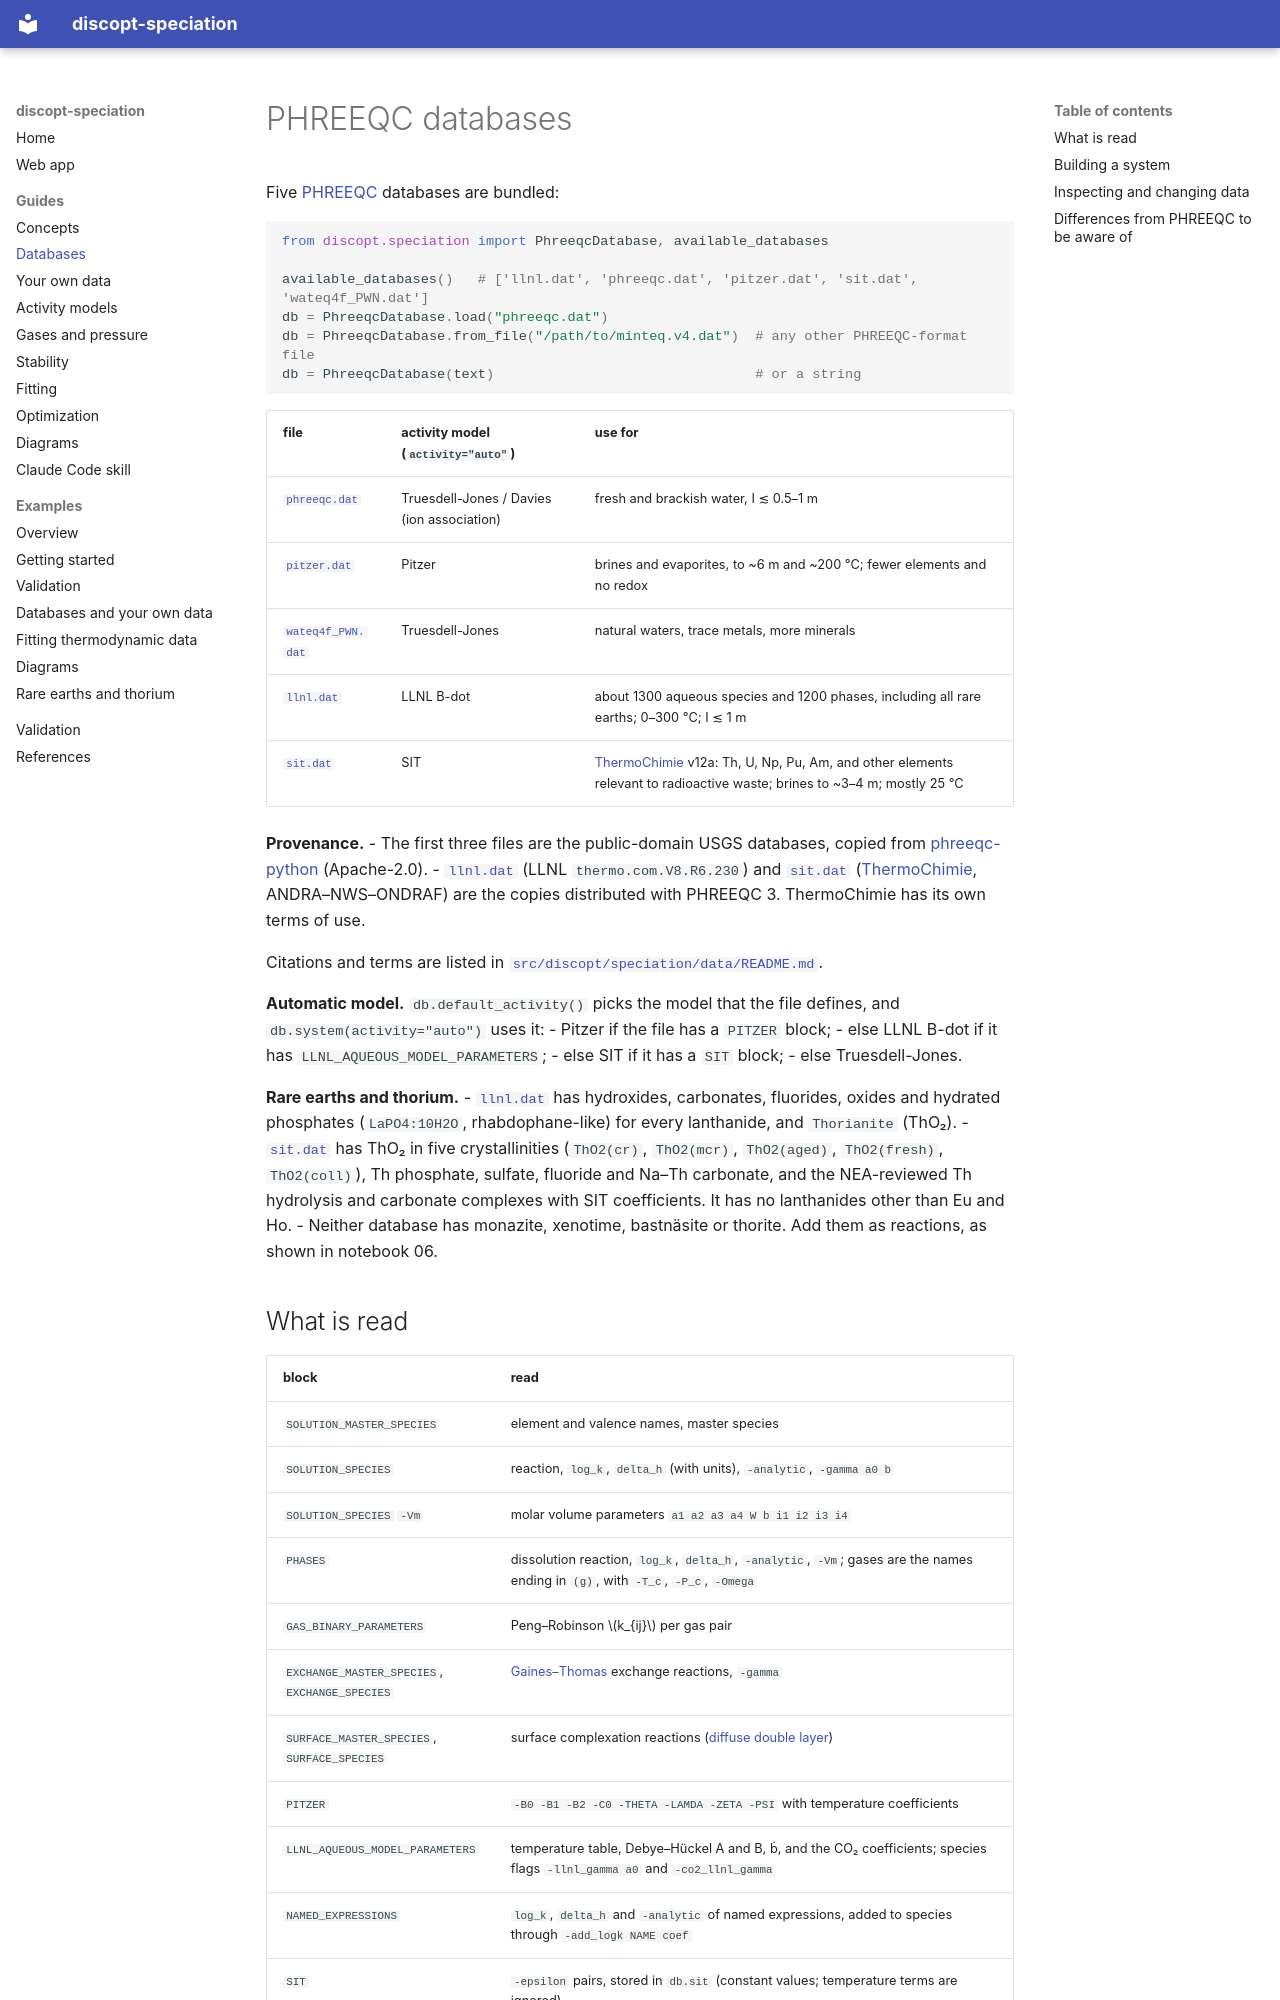

repository: jkitchin/discopt-speciation · page: databases/index.html · generator: mkdocs

# PHREEQC databases

Five [PHREEQC](references.md#parkhurst2013) databases are bundled:

```python
from discopt.speciation import PhreeqcDatabase, available_databases

available_databases()   # ['llnl.dat', 'phreeqc.dat', 'pitzer.dat', 'sit.dat', 'wateq4f_PWN.dat']
db = PhreeqcDatabase.load("phreeqc.dat")
db = PhreeqcDatabase.from_file("/path/to/minteq.v4.dat")  # any other PHREEQC-format file
db = PhreeqcDatabase(text)                                # or a string
```

| file | activity model (`activity="auto"`) | use for |
|------|----------------|---------|
| [`phreeqc.dat`](https://github.com/jkitchin/discopt-speciation/blob/main/src/discopt/speciation/data/phreeqc.dat) | Truesdell-Jones / Davies (ion association) | fresh and brackish water, I ≲ 0.5–1 m |
| [`pitzer.dat`](https://github.com/jkitchin/discopt-speciation/blob/main/src/discopt/speciation/data/pitzer.dat) | Pitzer | brines and evaporites, to ~6 m and ~200 °C; fewer elements and no redox |
| [`wateq4f_PWN.dat`](https://github.com/jkitchin/discopt-speciation/blob/main/src/discopt/speciation/data/wateq4f_PWN.dat) | Truesdell-Jones | natural waters, trace metals, more minerals |
| [`llnl.dat`](https://github.com/jkitchin/discopt-speciation/blob/main/src/discopt/speciation/data/llnl.dat) | LLNL B-dot | about 1300 aqueous species and 1200 phases, including all rare earths; 0–300 °C; I ≲ 1 m |
| [`sit.dat`](https://github.com/jkitchin/discopt-speciation/blob/main/src/discopt/speciation/data/sit.dat) | SIT | [ThermoChimie](references.md#giffaut2014) v12a: Th, U, Np, Pu, Am, and other elements relevant to radioactive waste; brines to ~3–4 m; mostly 25 °C |

**Provenance.**
- The first three files are the public-domain USGS databases, copied from
  [phreeqc-python](references.md#vitens) (Apache-2.0).
- [`llnl.dat`](https://github.com/jkitchin/discopt-speciation/blob/main/src/discopt/speciation/data/llnl.dat) (LLNL `thermo.com.V8.R6.230`) and [`sit.dat`](https://github.com/jkitchin/discopt-speciation/blob/main/src/discopt/speciation/data/sit.dat) ([ThermoChimie](references.md#giffaut2014),
  ANDRA–NWS–ONDRAF) are the copies distributed with PHREEQC 3. ThermoChimie
  has its own terms of use.

Citations and terms are listed in [`src/discopt/speciation/data/README.md`](https://github.com/jkitchin/discopt-speciation/blob/main/src/discopt/speciation/data/README.md).

**Automatic model.** `db.default_activity()` picks the model that the file
defines, and `db.system(activity="auto")` uses it:
- Pitzer if the file has a `PITZER` block;
- else LLNL B-dot if it has `LLNL_AQUEOUS_MODEL_PARAMETERS`;
- else SIT if it has a `SIT` block;
- else Truesdell-Jones.

**Rare earths and thorium.**
- [`llnl.dat`](https://github.com/jkitchin/discopt-speciation/blob/main/src/discopt/speciation/data/llnl.dat) has hydroxides, carbonates, fluorides, oxides and hydrated
  phosphates (`LaPO4:10H2O`, rhabdophane-like) for every lanthanide, and
  `Thorianite` (ThO₂).
- [`sit.dat`](https://github.com/jkitchin/discopt-speciation/blob/main/src/discopt/speciation/data/sit.dat) has ThO₂ in five crystallinities (`ThO2(cr)`, `ThO2(mcr)`,
  `ThO2(aged)`, `ThO2(fresh)`, `ThO2(coll)`), Th phosphate, sulfate, fluoride
  and Na–Th carbonate, and the NEA-reviewed Th hydrolysis and carbonate
  complexes with SIT coefficients. It has no lanthanides other than Eu and Ho.
- Neither database has monazite, xenotime, bastnäsite or thorite. Add them as
  reactions, as shown in notebook 06.
